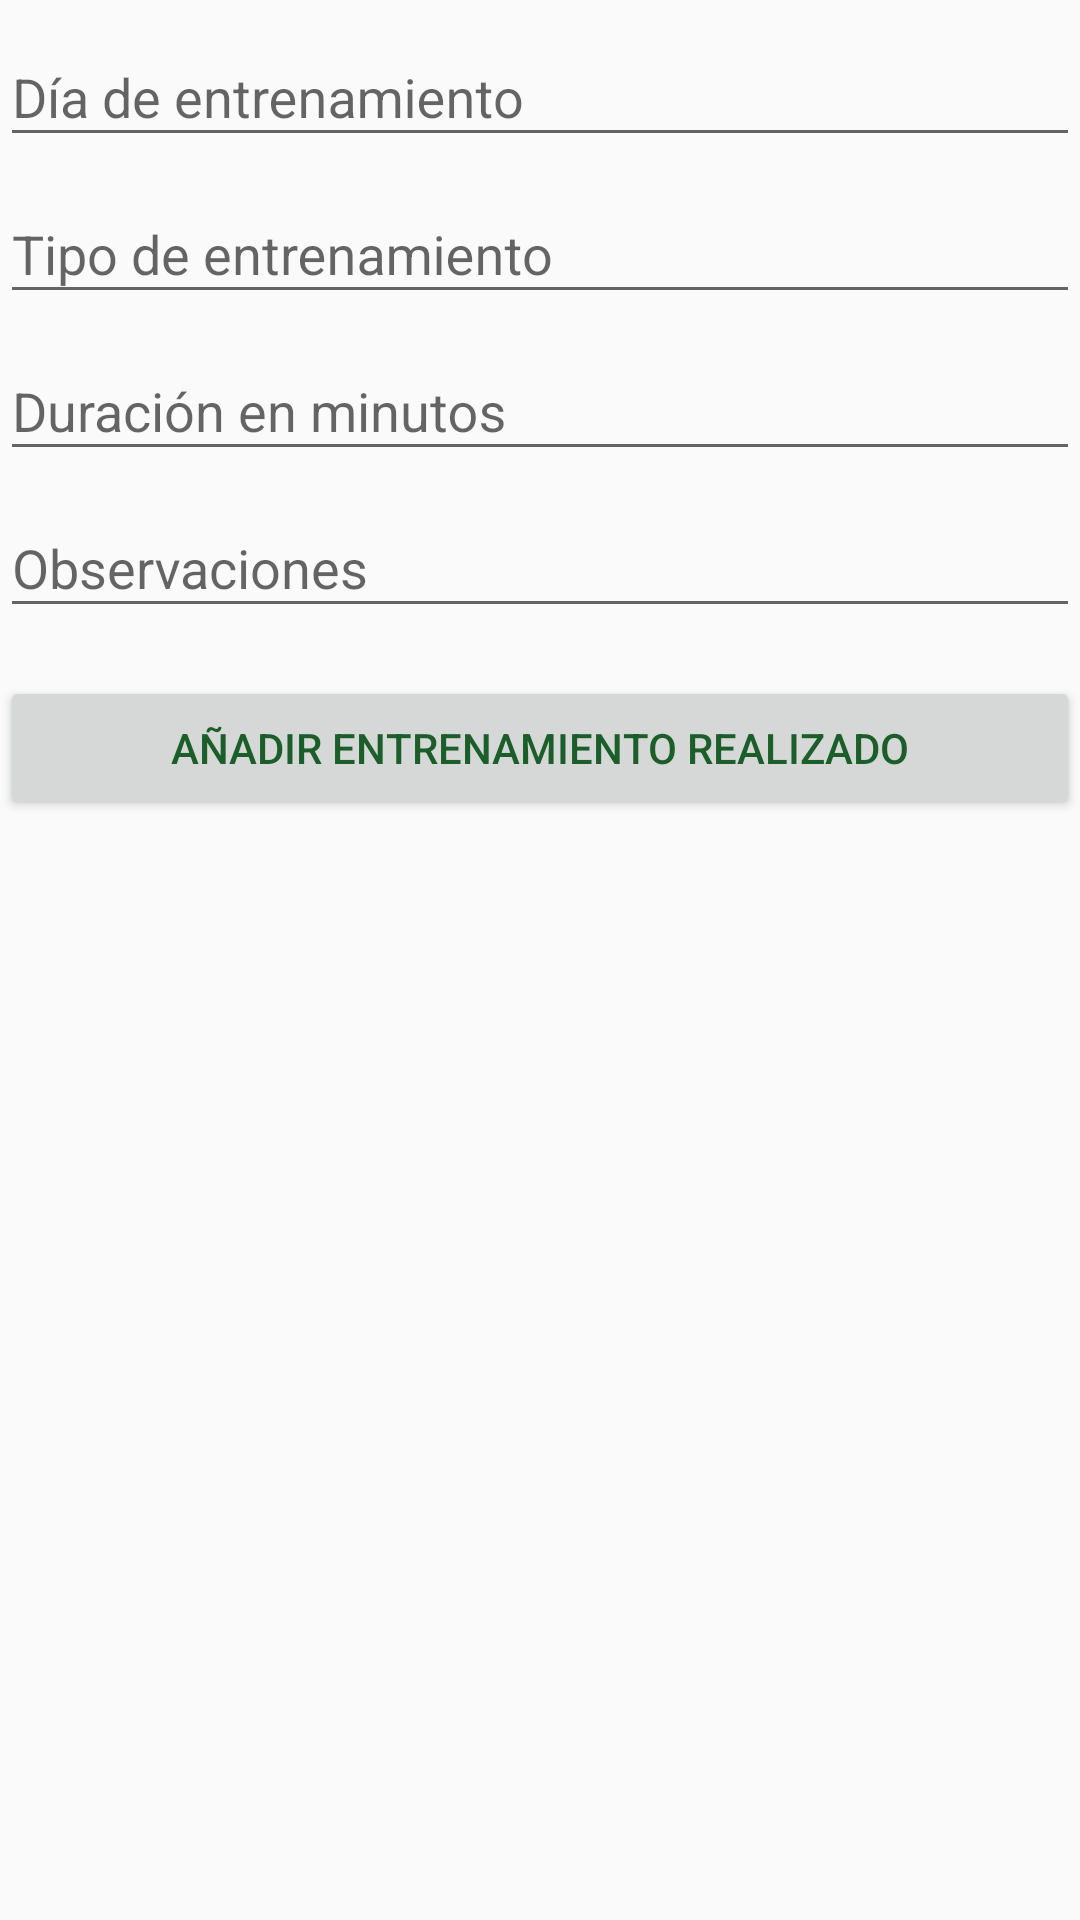

Produce the Android XML layout that renders to this screen, including the resource entries it uses.
<!-- AndroidManifest.xml: application theme AppTheme -->
<!-- res/layout/activity_agregar_entrenamiento.xml -->
<?xml version="1.0" encoding="utf-8"?>
<RelativeLayout xmlns:android="http://schemas.android.com/apk/res/android"
    xmlns:app="http://schemas.android.com/apk/res-auto"
    xmlns:tools="http://schemas.android.com/tools"
    android:layout_width="match_parent"
    android:layout_height="match_parent"
    android:layout_margin="16dp"
    tools:context="com.example.aaron.nutrisportbetaversion.AgregarEntrenamientoActivity">

    <LinearLayout
        android:layout_width="match_parent"
        android:layout_height="match_parent"
        android:orientation="vertical"
        android:layout_alignParentTop="true"
        android:layout_alignParentLeft="true"
        android:layout_alignParentStart="true">

        <android.support.design.widget.TextInputLayout
            android:layout_width="match_parent"
            android:layout_height="wrap_content">

            <android.support.design.widget.TextInputEditText
                android:id="@+id/inputTextDia"
                android:layout_width="match_parent"
                android:layout_height="wrap_content"
                android:hint="@string/agregarEntrenamiento_Dia" />

        </android.support.design.widget.TextInputLayout>

        <android.support.design.widget.TextInputLayout
            android:layout_width="match_parent"
            android:layout_height="wrap_content">

            <android.support.design.widget.TextInputEditText
                android:id="@+id/inputTextTipo"
                android:layout_width="match_parent"
                android:layout_height="wrap_content"
                android:hint="@string/agregarEntrenamiento_Tipo" />

        </android.support.design.widget.TextInputLayout>

        <android.support.design.widget.TextInputLayout
            android:layout_width="match_parent"
            android:layout_height="wrap_content">

            <android.support.design.widget.TextInputEditText
                android:id="@+id/inputTextDuration"
                android:layout_width="match_parent"
                android:layout_height="wrap_content"
                android:hint="@string/agregarEntrenamiento_Duracion" />

        </android.support.design.widget.TextInputLayout>

        <android.support.design.widget.TextInputLayout
            android:layout_width="match_parent"
            android:layout_height="wrap_content">

            <android.support.design.widget.TextInputEditText
                android:id="@+id/inputTextObservaciones"
                android:layout_width="match_parent"
                android:layout_height="wrap_content"
                android:hint="@string/agregarEntrenamiento_Notas" />

            <Button
                android:id="@+id/btn_addTraining"
                android:layout_width="match_parent"
                android:layout_height="wrap_content"
                android:layout_marginTop="16dp"
                android:layout_weight="1"
                android:text="@string/agregarEntrenamiento_btnAddRutine" />

        </android.support.design.widget.TextInputLayout>

    </LinearLayout>

</RelativeLayout>
<!-- resources referenced by this layout -->
<resources>
  <string name="agregarEntrenamiento_Dia">Día de entrenamiento</string>
  <string name="agregarEntrenamiento_Duracion">Duración en minutos</string>
  <string name="agregarEntrenamiento_Notas">Observaciones</string>
  <string name="agregarEntrenamiento_Tipo">Tipo de entrenamiento</string>
  <string name="agregarEntrenamiento_btnAddRutine">Añadir entrenamiento realizado</string>
  <style name="AppTheme" parent="Theme.AppCompat.Light.DarkActionBar">
          
          <item name="colorPrimary">@color/colorPrimary</item>
          <item name="colorPrimaryDark">@color/colorPrimaryDark</item>
          <item name="colorAccent">@color/colorAccent</item>
          <item name="android:textColor">@color/colorAccent</item>
      </style>
  <color name="colorPrimary">#69f0ae</color>
  <color name="colorPrimaryDark">#2bbd7e</color>
  <color name="colorAccent">#1b5e29</color>
</resources>
